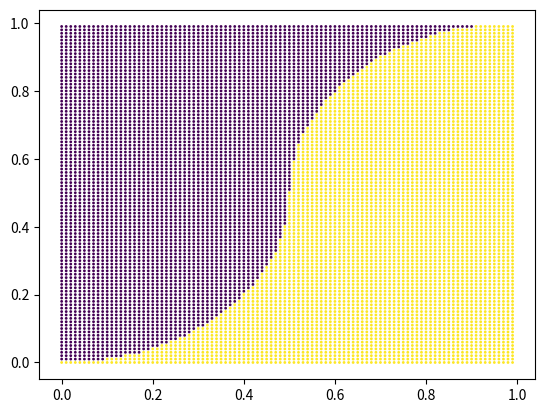

Here is the Python script that generated this plot: (Note: this script raises an exception after producing the figure.)
import numpy as np
import matplotlib.pyplot as plt
def assign(x, y):
    if x < 0.5:
        if y < 0.5:
            return int((y - 0.5) ** 2 + x ** 2 >= 0.25)
        else:
            return 0
    else:
        if y < 0.5:
            return 1
        else:
            return int((y-0.5) ** 2 + (x-1)**2 <= 0.25)
assign = np.vectorize(assign)

x = np.arange(0, 1, 1/100)
y = np.arange(0, 1, 1/100)
a = np.transpose([np.tile(x, len(y)), np.repeat(y, len(x))])
b = assign(a[:, 0], a[:, 1])
plt.scatter(a[:, 0], a[:, 1], c=b, s=1)
plt.show()
idx = np.random.choice(len(a), 1024, False)
selected_a_0 = list(a[idx, 0])
selected_a_1 = list(a[idx, 1])
selected_b = list(b[idx])
print(sum(selected_b)/1024)
if int(input("Is this acceptable?")):
    csv = "\n".join(["{:.2}, {:.2}, {}".format(x, y, v) for x, y, v in zip(selected_a_0, selected_a_1, selected_b)])
    with open("dataset.csv", "w") as file:
        file.write(csv)
print("Done.")
